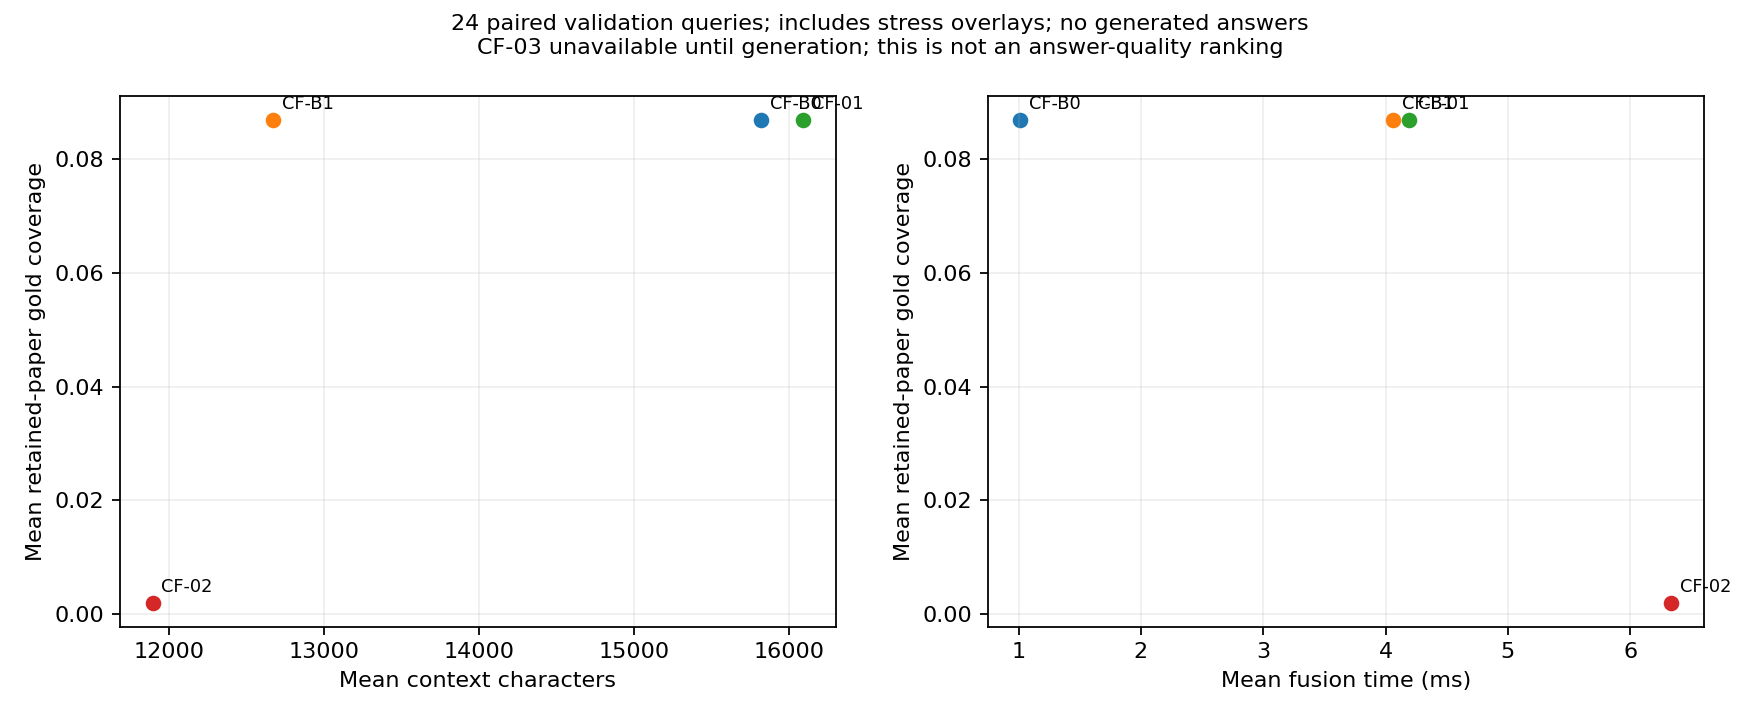

The table this chart was drawn from, first rows:
quality, cost, method, quality_value, cost_value, pareto_candidate, status
gold_coverage, context_characters, CF-B0, 0.08686, 15819, False, descriptive_only
gold_coverage, context_characters, CF-B1, 0.08686, 12672, True, descriptive_only
gold_coverage, context_characters, CF-01, 0.08686, 16094, False, descriptive_only
gold_coverage, context_characters, CF-02, 0.002, 11895, True, descriptive_only
gold_coverage, context_characters, CF-03, NULL, NULL, NULL, unavailable
gold_coverage, fusion_ms, CF-B0, 0.08686, 1.016, True, descriptive_only
gold_coverage, fusion_ms, CF-B1, 0.08686, 4.061, False, descriptive_only
gold_coverage, fusion_ms, CF-01, 0.08686, 4.189, False, descriptive_only
gold_coverage, fusion_ms, CF-02, 0.002, 6.335, False, descriptive_only
gold_coverage, fusion_ms, CF-03, NULL, 4.6, NULL, unavailable
source_coverage_mean, context_characters, CF-B0, 0.9601, 15819, True, descriptive_only
source_coverage_mean, context_characters, CF-B1, 0.9467, 12672, True, descriptive_only
source_coverage_mean, context_characters, CF-01, 0.9573, 16094, False, descriptive_only
source_coverage_mean, context_characters, CF-02, 0.7135, 11895, True, descriptive_only
source_coverage_mean, context_characters, CF-03, 0.9467, NULL, NULL, unavailable
answer_f1, context_characters, CF-B0, NULL, 15819, NULL, unavailable
answer_f1, context_characters, CF-B1, NULL, 12672, NULL, unavailable
answer_f1, context_characters, CF-01, NULL, 16094, NULL, unavailable
answer_f1, context_characters, CF-02, NULL, 11895, NULL, unavailable
answer_f1, context_characters, CF-03, NULL, NULL, NULL, unavailable
answer_f1, total_ms, CF-B0, NULL, 2.522, NULL, unavailable
answer_f1, total_ms, CF-B1, NULL, 9.597, NULL, unavailable
answer_f1, total_ms, CF-01, NULL, 9.782, NULL, unavailable
answer_f1, total_ms, CF-02, NULL, 12.13, NULL, unavailable
answer_f1, total_ms, CF-03, NULL, 10.84, NULL, unavailable
answer_f1, llm_calls, CF-B0, NULL, 0, NULL, unavailable
answer_f1, llm_calls, CF-B1, NULL, 0, NULL, unavailable
answer_f1, llm_calls, CF-01, NULL, 0, NULL, unavailable
answer_f1, llm_calls, CF-02, NULL, 0, NULL, unavailable
answer_f1, llm_calls, CF-03, NULL, 0, NULL, unavailable
answer_f1, token_total, CF-B0, NULL, NULL, NULL, unavailable
answer_f1, token_total, CF-B1, NULL, NULL, NULL, unavailable
answer_f1, token_total, CF-01, NULL, NULL, NULL, unavailable
answer_f1, token_total, CF-02, NULL, NULL, NULL, unavailable
answer_f1, token_total, CF-03, NULL, NULL, NULL, unavailable
conflict_handling_accuracy, context_characters, CF-B0, NULL, 15819, NULL, unavailable
conflict_handling_accuracy, context_characters, CF-B1, NULL, 12672, NULL, unavailable
conflict_handling_accuracy, context_characters, CF-01, NULL, 16094, NULL, unavailable
conflict_handling_accuracy, context_characters, CF-02, NULL, 11895, NULL, unavailable
conflict_handling_accuracy, context_characters, CF-03, NULL, NULL, NULL, unavailable
